Photos from the image-classification dataset "studio_data" in the GitHub repository React-Developer751/new-ia. Its 51 classes are: accounting finance, agriculture farm, bakery, barber, bookstore, cafe, car repair, car showroom, car wash, cleaning, clinic doctor, coaching tuition, construction, dental, digital agency, ecommerce, electrician, event party, fast food, florist, grocery, gym, ice cream, indian thali, interior design, jewellery, juice bar, kurti store, law firm, logistics, mobile app, none, pet clinic, pharmacy, photography, plumbing, real estate, italian restaurant, SaaS, salon, saree boutique, school, shoe store, solar energy, spa, sushi, sweet shop, toy store, travel agency, wedding, yoga.

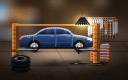
Label: car repair

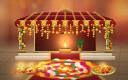
Label: wedding

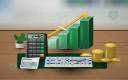
Label: accounting finance

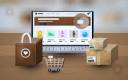
Label: ecommerce

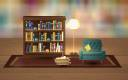
Label: bookstore

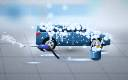
Label: car wash
